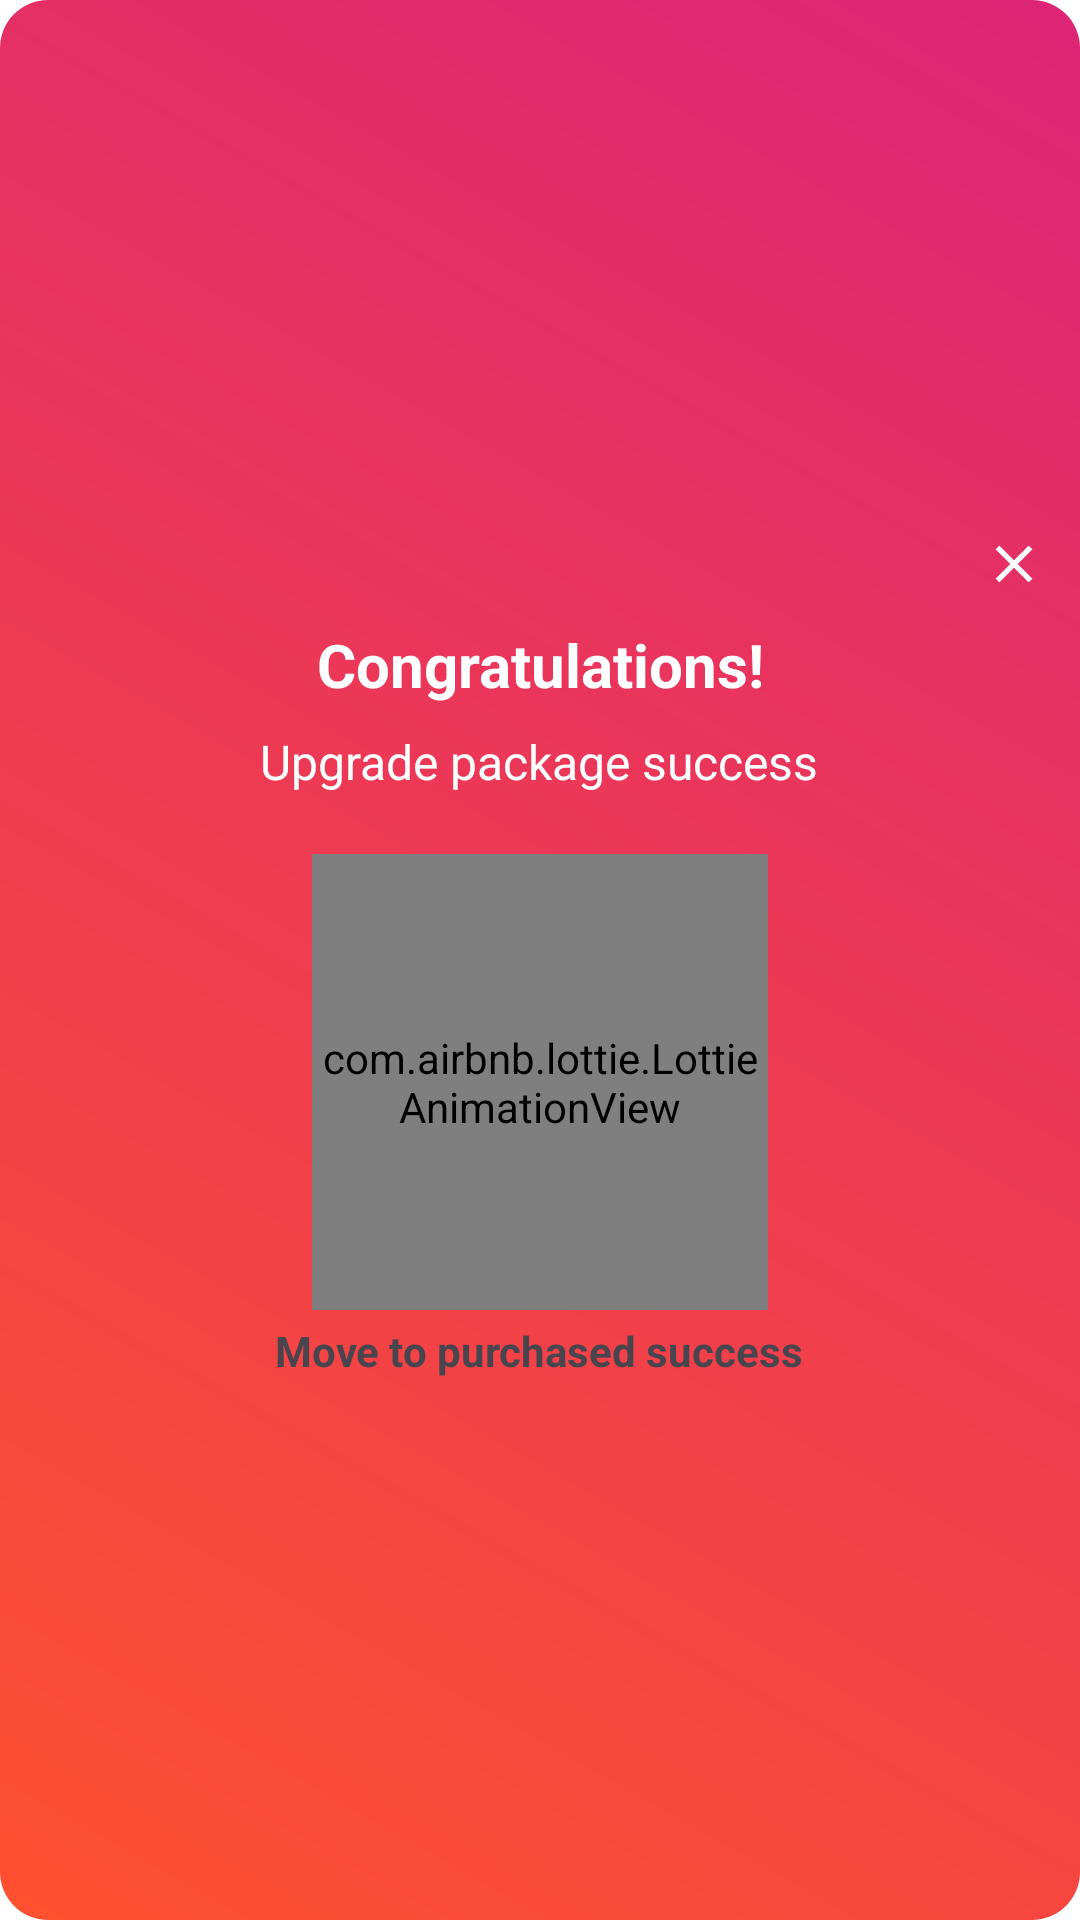

Reconstruct the res/layout file that produces this screen, plus the resources it refers to.
<!-- AndroidManifest.xml: application theme Theme.AppPhotoIntern -->
<!-- res/layout/dialog_premium.xml -->
<?xml version="1.0" encoding="utf-8"?>

<LinearLayout xmlns:android="http://schemas.android.com/apk/res/android"
    xmlns:app="http://schemas.android.com/apk/res-auto"
    xmlns:tools="http://schemas.android.com/tools"
    android:layout_width="match_parent"
    android:layout_height="wrap_content"
    android:background="@drawable/bg_dialog_gradient"
    android:gravity="center"
    android:orientation="vertical"
    android:padding="@dimen/dimen_10">

    <ImageView
        android:id="@+id/btnCloseCelebrate"
        android:layout_width="@dimen/dimen_24"
        android:layout_height="@dimen/dimen_24"
        android:layout_gravity="right"
        android:src="@mipmap/ic_close"
        android:tint="@color/white"
        tools:ignore="ContentDescription,RtlHardcoded,UseAppTint" />

    <TextView
        android:id="@+id/tvMessage"
        android:layout_width="wrap_content"
        android:layout_height="wrap_content"
        android:layout_marginTop="@dimen/dimen_8"
        android:layout_marginBottom="@dimen/dimen_8"
        android:gravity="center"
        android:text="@string/lb_premium_celebration"
        android:textColor="@android:color/white"
        android:textSize="@dimen/font_20"
        android:textStyle="bold"
        tools:ignore="SpUsage" />

    <TextView
        android:layout_width="wrap_content"
        android:layout_height="wrap_content"
        android:layout_marginBottom="@dimen/dimen_20"
        android:text="@string/lb_upgrade_package_success"
        android:textColor="@color/white"
        android:textSize="@dimen/font_16"
        tools:ignore="SpUsage" />

    <com.airbnb.lottie.LottieAnimationView
        android:id="@+id/animationView"
        android:layout_width="@dimen/dimen_152"
        android:layout_height="@dimen/dimen_152"
        app:lottie_autoPlay="true"
        app:lottie_loop="true"
        app:lottie_rawRes="@raw/premium" />

    <TextView
        android:id="@+id/btn_package"
        android:layout_width="wrap_content"
        android:layout_height="wrap_content"
        android:layout_marginVertical="@dimen/dimen_4"
        android:text="@string/lb_move_purchased"
        android:textColor="@color/blue_grey_50"
        android:textStyle="bold" />

</LinearLayout>
<!-- resources referenced by this layout -->
<resources>
  <color name="white">#FFFFFFFF</color>
  <dimen name="dimen_10">10dp</dimen>
  <dimen name="dimen_152">152dp</dimen>
  <dimen name="dimen_20">20dp</dimen>
  <dimen name="dimen_24">24dp</dimen>
  <dimen name="dimen_4">4dp</dimen>
  <dimen name="dimen_8">8dp</dimen>
  <dimen name="font_16">16sp</dimen>
  <dimen name="font_20">20sp</dimen>
  <!-- drawable bg_dialog_gradient (drawable) -->
  <?xml version="1.0" encoding="utf-8"?>
  
  <shape xmlns:android="http://schemas.android.com/apk/res/android" android:shape="rectangle">
      <gradient
          android:startColor="#FF512F"
          android:endColor="#DD2476"
          android:angle="45"/>
      <corners android:radius="16dp"/>
  </shape>
  <!-- mipmap ic_close: png bitmap (mipmap-hdpi, 583 bytes) -->
  <string name="lb_move_purchased">Move to purchased success</string>
  <string name="lb_premium_celebration">Congratulations!</string>
  <string name="lb_upgrade_package_success">Upgrade package success</string>
  <style name="Theme.AppPhotoIntern" parent="Base.Theme.AppPhotoIntern" />
  <style name="Base.Theme.AppPhotoIntern" parent="Theme.Material3.DayNight.NoActionBar">
          
          <item name="android:windowBackground">@color/white</item>
      </style>
</resources>
